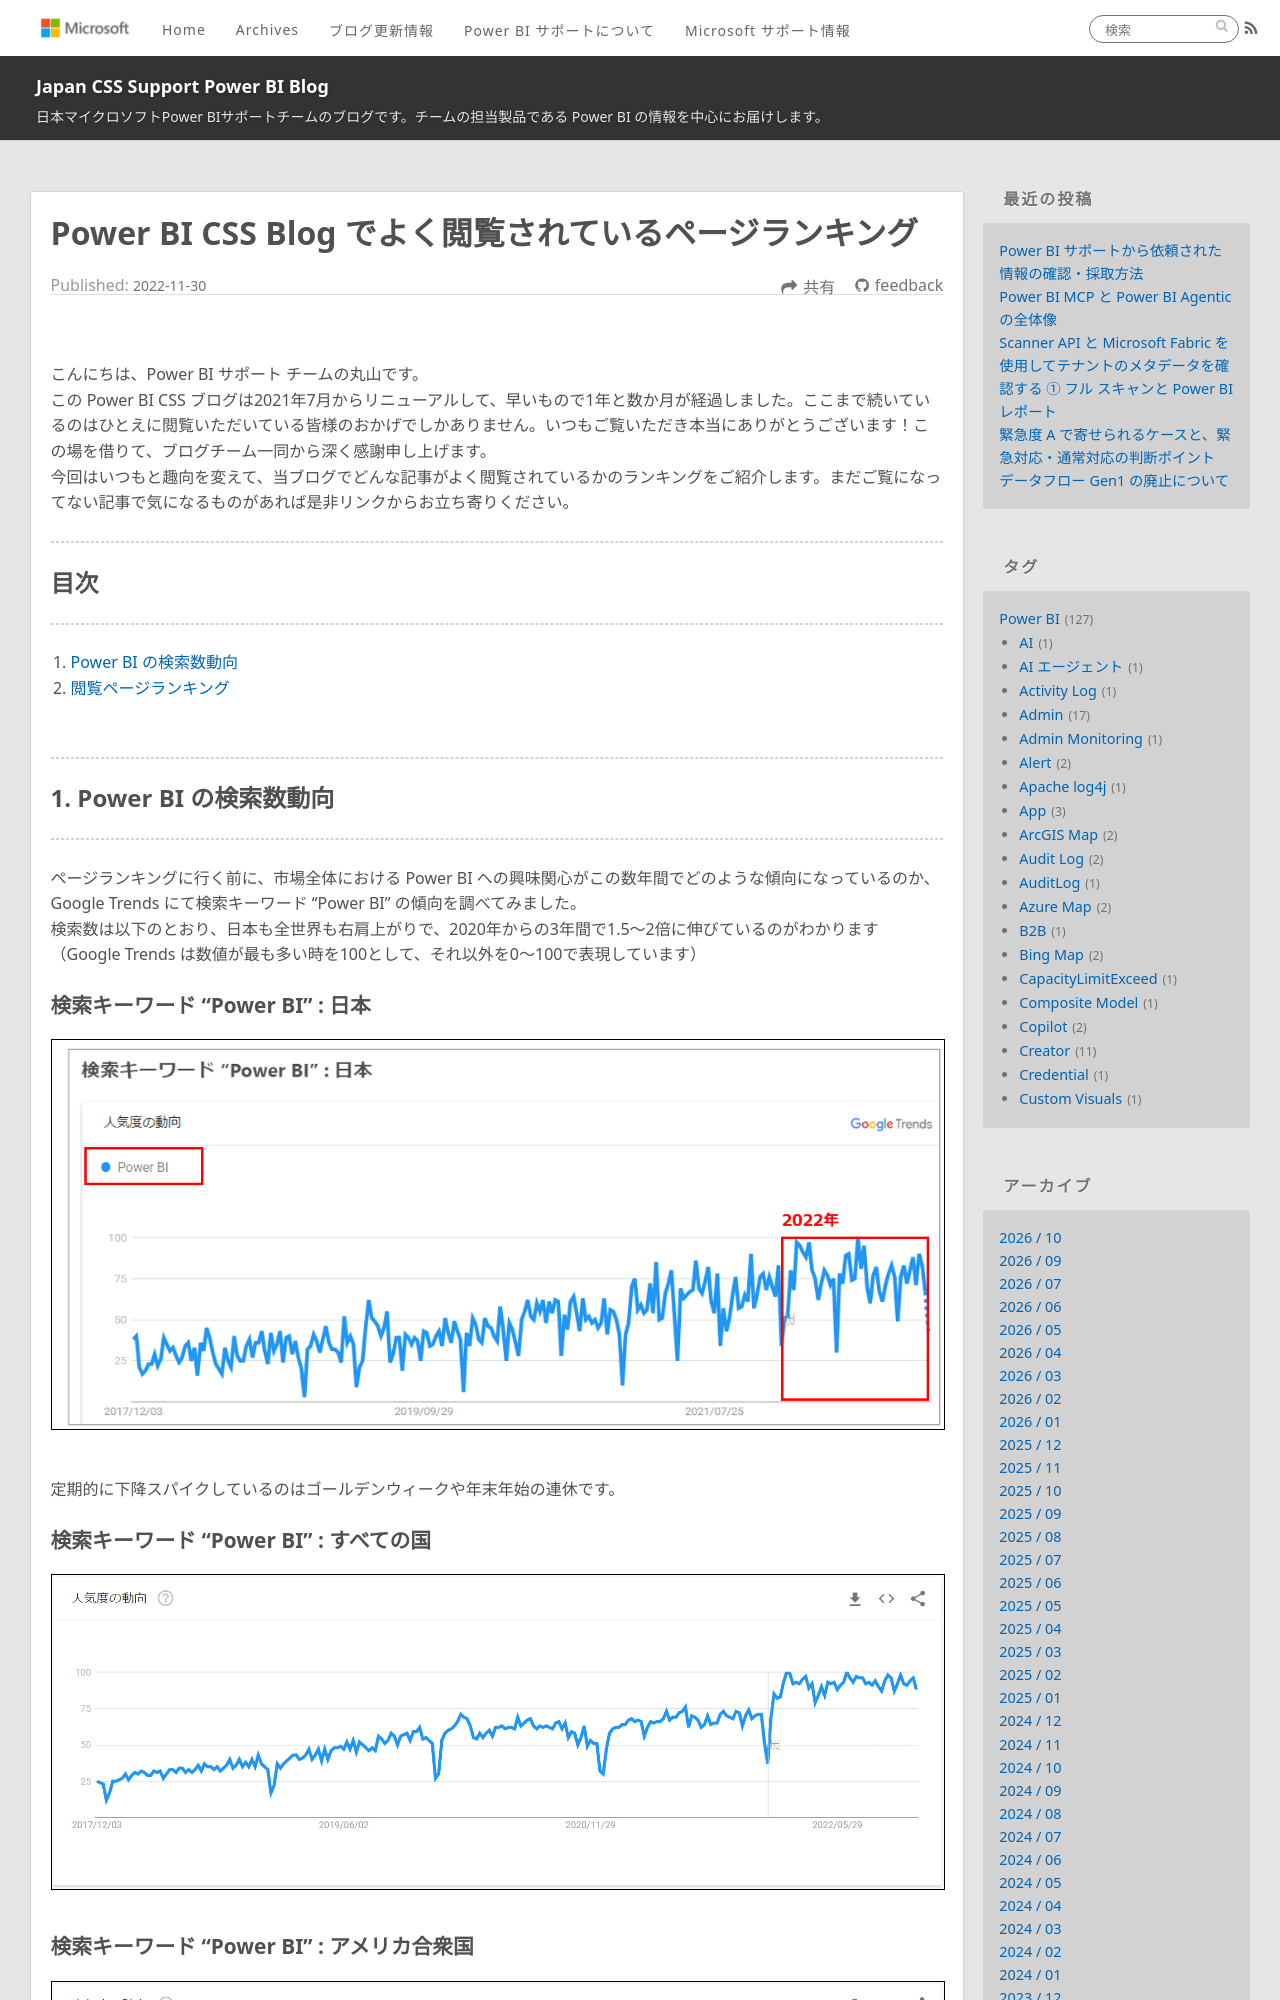

repository: JPBAP-SQLBI/blog · page: powerbi/pbi_blog_reflection2022/index.html · generator: jekyll

---
title: Power BI CSS Blog でよく閲覧されているページランキング
date: 2022-11-30 00:00:00 
tags:
  - Power BI
---

</br>

こんにちは、Power BI サポート チームの丸山です。
この Power BI CSS ブログは2021年7月からリニューアルして、早いもので1年と数か月が経過しました。ここまで続いているのはひとえに閲覧いただいている皆様のおかげでしかありません。いつもご覧いただき本当にありがとうございます！この場を借りて、ブログチーム一同から深く感謝申し上げます。
今回はいつもと趣向を変えて、当ブログでどんな記事がよく閲覧されているかのランキングをご紹介します。まだご覧になってない記事で気になるものがあれば是非リンクからお立ち寄りください。

<!-- more -->

---
## 目次
---
1. [Power BI の検索数動向](#1-Power-BI-の検索数動向)
2. [閲覧ページランキング](#2-閲覧ページランキング)

</br>


---
## 1. Power BI の検索数動向
---

ページランキングに行く前に、市場全体における Power BI への興味関心がこの数年間でどのような傾向になっているのか、Google Trends にて検索キーワード “Power BI” の傾向を調べてみました。
検索数は以下のとおり、日本も全世界も右肩上がりで、2020年からの3年間で1.5～2倍に伸びているのがわかります（Google Trends は数値が最も多い時を100として、それ以外を0～100で表現しています）

### 検索キーワード “Power BI” : 日本

<div align="center">
<img src="1.png">
</div>

</br>

定期的に下降スパイクしているのはゴールデンウィークや年末年始の連休です。

### 検索キーワード “Power BI” : すべての国

<div align="center">
<img src="3.png">
</div>

</br>


### 検索キーワード “Power BI” : アメリカ合衆国

<div align="center">
<img src="2.png">
</div>

</br>

---
